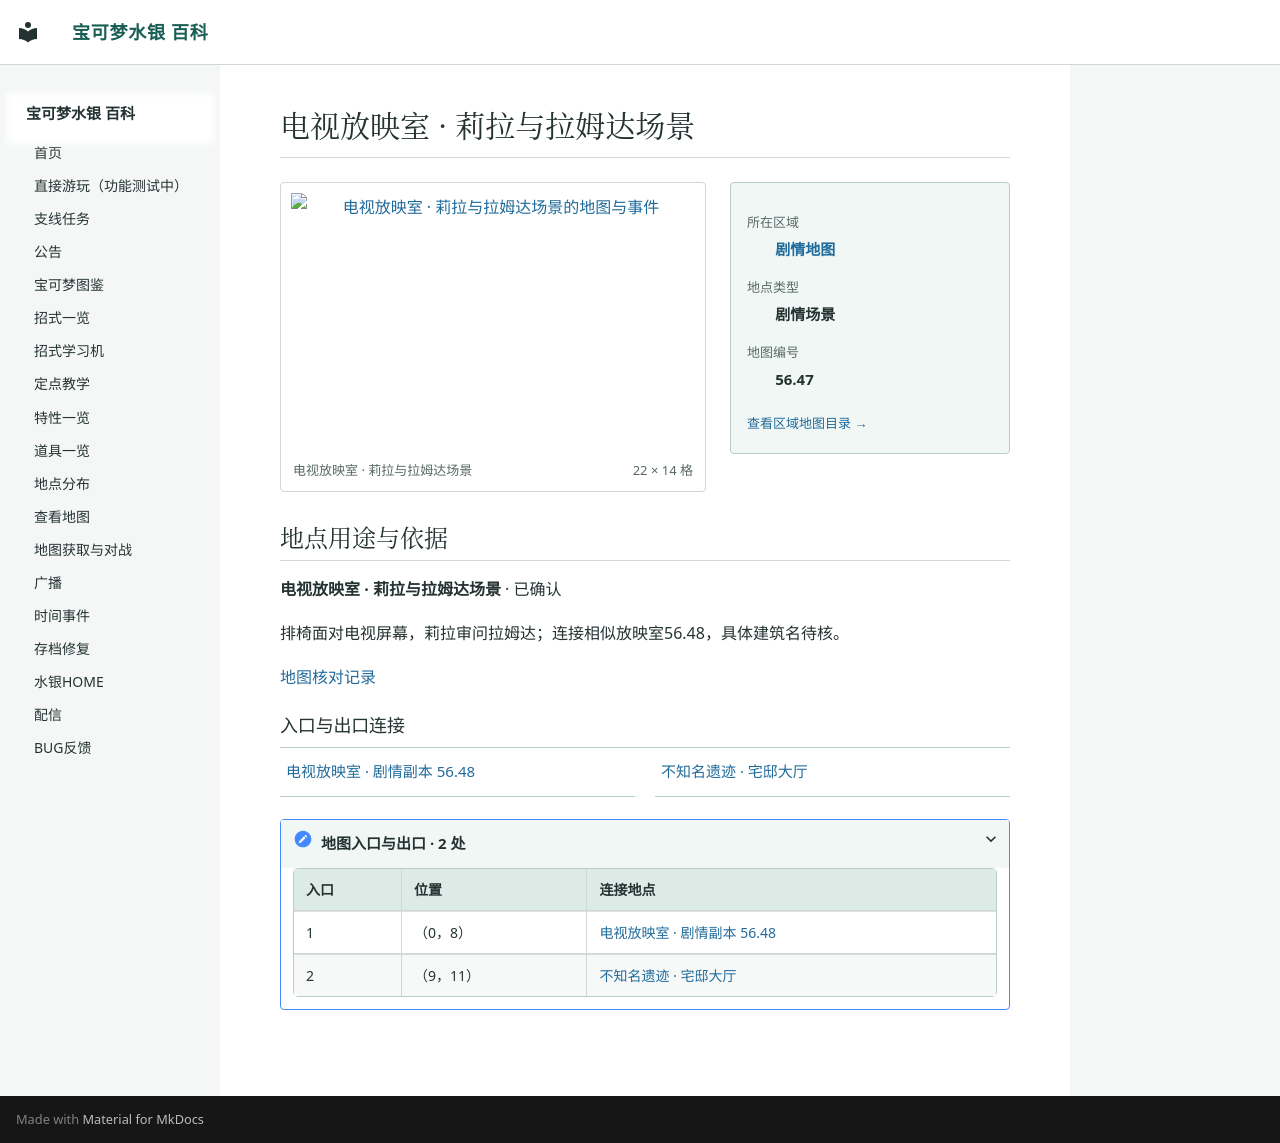

repository: Sum-Light/azoth-wiki · page: locations/map_56_47/index.html · generator: mkdocs

# 电视放映室 · 莉拉与拉姆达场景

<!-- location-atlas:start -->

<div class="loc-profile" data-location-map="56.47">
<div class="loc-profile-layout">
<div class="loc-main-map">
<a class="loc-image-link" href="../../locations/atlas/maps/map_56_47.png" target="_blank" rel="noopener">
<img src="../../locations/atlas/maps/map_56_47.png" alt="电视放映室 · 莉拉与拉姆达场景的地图与事件" loading="lazy" width="352" height="224"></a>
<div class="loc-map-caption"><span>电视放映室 · 莉拉与拉姆达场景</span><span>22 × 14 格</span></div>
</div>
<aside class="loc-facts">
<dl><dt>所在区域</dt><dd><a href="../atlas/?sec=88">剧情地图</a></dd><dt>地点类型</dt><dd>剧情场景</dd><dt>地图编号</dt><dd>56.47</dd></dl>
<a class="loc-atlas-return" href="../atlas/?sec=88">查看区域地图目录 &rarr;</a>
</aside>
</div>
<section class="loc-identity" aria-labelledby="map-identity">
<h2 id="map-identity">地点用途与依据</h2>
<p><strong>电视放映室 · 莉拉与拉姆达场景</strong> · 已确认</p>
<p>排椅面对电视屏幕，莉拉审问拉姆达；连接相似放映室56.48，具体建筑名待核。</p>
<a href="../map_review/">地图核对记录</a>
</section>
<h3>入口与出口连接</h3>
<nav class="loc-neighbors" aria-label="出入口连接地点">
<div><a href="../map_56_48/">电视放映室 · 剧情副本 56.48</a></div>
<div><a href="../map_56_18/">不知名遗迹 · 宅邸大厅</a></div>
</nav>
<details class="loc-entrances"><summary>地图入口与出口 · 2 处</summary>
<div class="loc-table-scroll"><table><thead><tr><th>入口</th><th>位置</th><th>连接地点</th></tr></thead><tbody>
<tr><td>1</td><td>（0，8）</td><td><a href="../map_56_48/">电视放映室 · 剧情副本 56.48</a></td></tr>
<tr><td>2</td><td>（9，11）</td><td><a href="../map_56_18/">不知名遗迹 · 宅邸大厅</a></td></tr>
</tbody></table></div></details>
</div>

<!-- location-atlas:end -->
